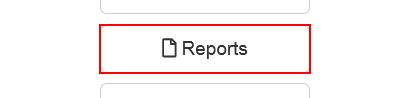
Task: Robotic Enterprise Framework
Workflow: System1_NavigateTo_MountlyReport

Step 1: click on the button 'Reports'

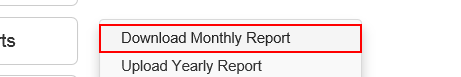
Step 2: click on the link 'Download Monthly Report'
